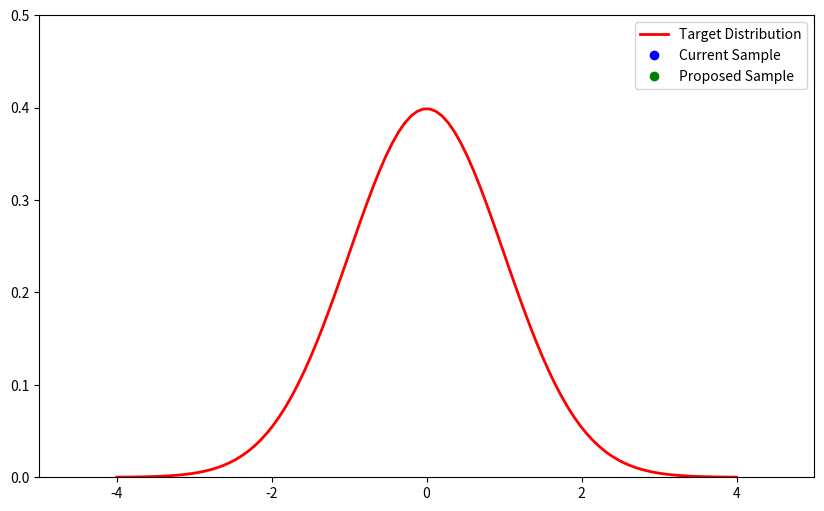

The script that saved this image:
import numpy as np
import matplotlib.pyplot as plt
from matplotlib.animation import FuncAnimation

# 목표 분포: 1차원 정규분포 (평균 0, 표준편차 1)
def target_distribution(x):
    return np.exp(-0.5 * x**2)

# MH 알고리즘 (수락/거부 과정 시각화를 위해 수정된 버전)
def metropolis_hastings(target_dist, proposal_dist, num_samples, init_sample):
    samples = [init_sample]
    current_sample = init_sample

    proposed_samples = []
    acceptance_ratios = []
    random_samples = []
    accepted = []

    for i in range(num_samples):
        proposed_sample = proposal_dist(current_sample)
        proposed_samples.append(proposed_sample)

        # 목표 분포 비율 (수락 확률 계산)
        acceptance_ratio = min(1, target_dist(proposed_sample) / target_dist(current_sample))
        acceptance_ratios.append(acceptance_ratio)

        # 랜덤 샘플 (0과 1 사이에서 샘플링)
        random_sample = np.random.rand()
        random_samples.append(random_sample)

        # 수락 여부 결정
        if random_sample < acceptance_ratio:
            current_sample = proposed_sample
            accepted.append(True)
        else:
            accepted.append(False)

        samples.append(current_sample)
    
    return np.array(samples), proposed_samples, acceptance_ratios, random_samples, accepted

# 제안 분포: 정규 분포에서 샘플링 (평균 현재 상태, 표준편차 1)
def proposal_distribution(x):
    return np.random.normal(x, 1.0)

# 초기 샘플, 총 샘플 수 설정
initial_sample = 0
num_samples = 500

# Metropolis-Hastings 알고리즘 실행
samples, proposed_samples, acceptance_ratios, random_samples, accepted = metropolis_hastings(
    target_distribution, proposal_distribution, num_samples, initial_sample
)

# 시각화를 위한 설정
fig, ax = plt.subplots(figsize=(10, 6))
x = np.linspace(-4, 4, 100)
ax.plot(x, np.exp(-0.5 * x**2) / np.sqrt(2 * np.pi), 'r-', lw=2, label='Target Distribution')
ax.set_ylim(0, 0.5)
ax.set_xlim(-5, 5)

# 현재 샘플, 제안된 샘플, 수락 여부 시각화용 점
current_sample_dot, = ax.plot([], [], 'bo', label='Current Sample')
proposed_sample_dot, = ax.plot([], [], 'go', label='Proposed Sample')
accepted_text = ax.text(0.02, 0.95, '', transform=ax.transAxes, fontsize=12, color='black')

# 애니메이션 업데이트 함수
def update(frame):
    # 현재 상태를 초기화
    current_sample_dot.set_data(samples[frame], target_distribution(samples[frame]))
    proposed_sample_dot.set_data(proposed_samples[frame], target_distribution(proposed_samples[frame]))

    # 수락 여부 표시
    if accepted[frame]:
        accepted_text.set_text(f'Accepted: Yes (Acc. Ratio: {acceptance_ratios[frame]:.3f}, Rand: {random_samples[frame]:.3f})')
        accepted_text.set_color('green')
    else:
        accepted_text.set_text(f'Accepted: No (Acc. Ratio: {acceptance_ratios[frame]:.3f}, Rand: {random_samples[frame]:.3f})')
        accepted_text.set_color('red')
    
    return current_sample_dot, proposed_sample_dot, accepted_text

# 애니메이션 설정
ani = FuncAnimation(fig, update, frames=range(num_samples), repeat=False)

plt.legend()
plt.show()
